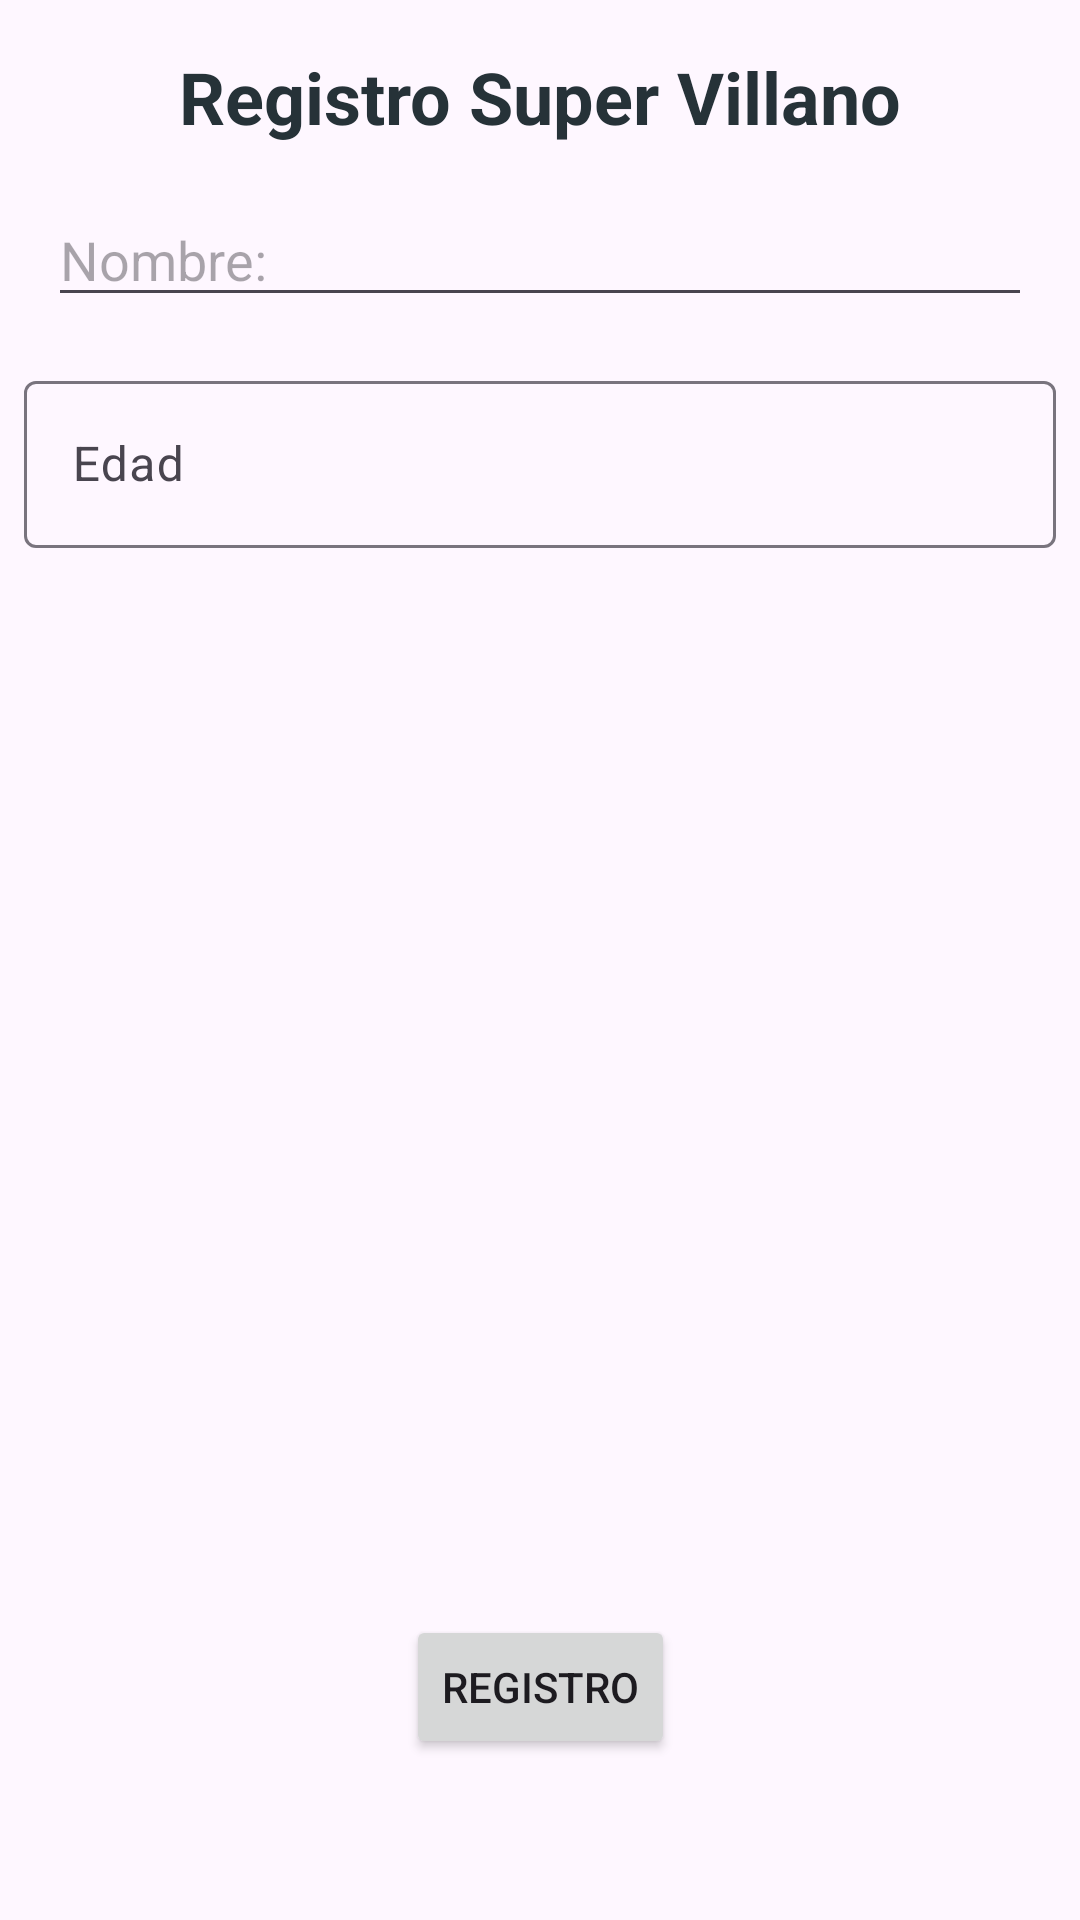

The Android layout XML behind this screen, and the referenced resources:
<!-- AndroidManifest.xml: application theme Theme.HelloWorld -->
<!-- res/layout/activity_super_villain_record.xml -->
<?xml version="1.0" encoding="utf-8"?>
<androidx.constraintlayout.widget.ConstraintLayout xmlns:android="http://schemas.android.com/apk/res/android"
    xmlns:app="http://schemas.android.com/apk/res-auto"
    xmlns:tools="http://schemas.android.com/tools"
    android:id="@+id/main"
    android:layout_width="match_parent"
    android:layout_height="match_parent"
    tools:context=".SuperVillainRecordActivity">

    <TextView
        android:id="@+id/title_textView"
        style="@style/Texto_titulo"
        android:layout_width="wrap_content"
        android:layout_height="wrap_content"
        android:layout_marginStart="8dp"
        android:layout_marginTop="16dp"
        android:layout_marginEnd="8dp"
        android:text="@string/record"
        app:layout_constraintEnd_toEndOf="parent"
        app:layout_constraintStart_toStartOf="parent"
        app:layout_constraintTop_toTopOf="parent" />

    <EditText
        android:id="@+id/name_editText"
        android:layout_width="0dp"
        android:layout_height="wrap_content"
        android:layout_marginStart="16dp"
        android:layout_marginTop="16dp"
        android:layout_marginEnd="16dp"
        android:ems="10"
        android:hint="@string/name"
        android:inputType="text"
        app:layout_constraintEnd_toEndOf="parent"
        app:layout_constraintStart_toStartOf="parent"
        app:layout_constraintTop_toBottomOf="@+id/title_textView"
        tools:ignore="Autofill,TouchTargetSizeCheck,VisualLintTextFieldSize" />

    <Button
        android:id="@+id/register_button"
        android:layout_width="wrap_content"
        android:layout_height="wrap_content"
        android:layout_marginStart="16dp"
        android:layout_marginEnd="16dp"
        android:layout_marginBottom="16dp"
        android:text="@string/register"
        app:layout_constraintBottom_toTopOf="@+id/info_textView"
        app:layout_constraintEnd_toEndOf="parent"
        app:layout_constraintStart_toStartOf="parent" />

    <TextView
        android:id="@+id/info_textView"
        style="@style/Texto_normal"
        android:layout_width="0dp"
        android:layout_height="wrap_content"
        android:layout_marginStart="16dp"
        android:layout_marginEnd="16dp"
        android:layout_marginBottom="16dp"
        app:layout_constraintBottom_toBottomOf="parent"
        app:layout_constraintEnd_toEndOf="parent"
        app:layout_constraintStart_toStartOf="parent" />

    <com.google.android.material.textfield.TextInputLayout
        style="@style/Widget.Material3.TextInputLayout.OutlinedBox"
        android:id="@+id/age_text_input_layout"
        android:layout_width="0dp"
        android:layout_height="wrap_content"
        android:layout_marginStart="8dp"
        android:layout_marginTop="16dp"
        android:layout_marginEnd="8dp"
        app:layout_constraintEnd_toEndOf="parent"
        app:layout_constraintStart_toStartOf="parent"
        app:layout_constraintTop_toBottomOf="@+id/name_editText">

        <com.google.android.material.textfield.TextInputEditText
            android:id="@+id/age_edit_text"
            android:layout_width="match_parent"
            android:layout_height="wrap_content"
            android:hint="@string/age"
            android:inputType="number|numberDecimal"
            android:textColorHint="#546E7A"
            tools:ignore="TextContrastCheck" />
    </com.google.android.material.textfield.TextInputLayout>

</androidx.constraintlayout.widget.ConstraintLayout>
<!-- resources referenced by this layout -->
<resources>
  <string name="age">Edad</string>
  <string name="name">"Nombre: "</string>
  <string name="record">Registro Super Villano</string>
  <string name="register">Registro</string>
  <style name="Texto_normal">
          <item name="android:textSize">16sp</item>
          <item name="android:textColor">#263238</item>
          <item name="android:textStyle">italic</item>
      </style>
  <style name="Texto_titulo">
          <item name="android:textSize">24sp</item>
          <item name="android:textColor">#263238</item>
          <item name="android:textStyle">bold</item>
      </style>
  <style name="Theme.HelloWorld" parent="Base.Theme.HelloWorld" />
  <style name="Base.Theme.HelloWorld" parent="Theme.Material3.DayNight.NoActionBar">
          
          
          
          <item name="colorPrimary">#89FF00</item>
          <item name="colorPrimaryVariant">#FFF700</item>
          <item name="colorOnPrimary">#00FF77</item>
          
          <item name="colorSecondary">#7700FF</item>
          <item name="colorSecondaryVariant">#09FF00</item>
          <item name="colorOnSecondary">#0088FF</item>
          
          <item name="android:statusBarColor" tools:targetApi="l">#89FF00</item>
          
      </style>
</resources>
